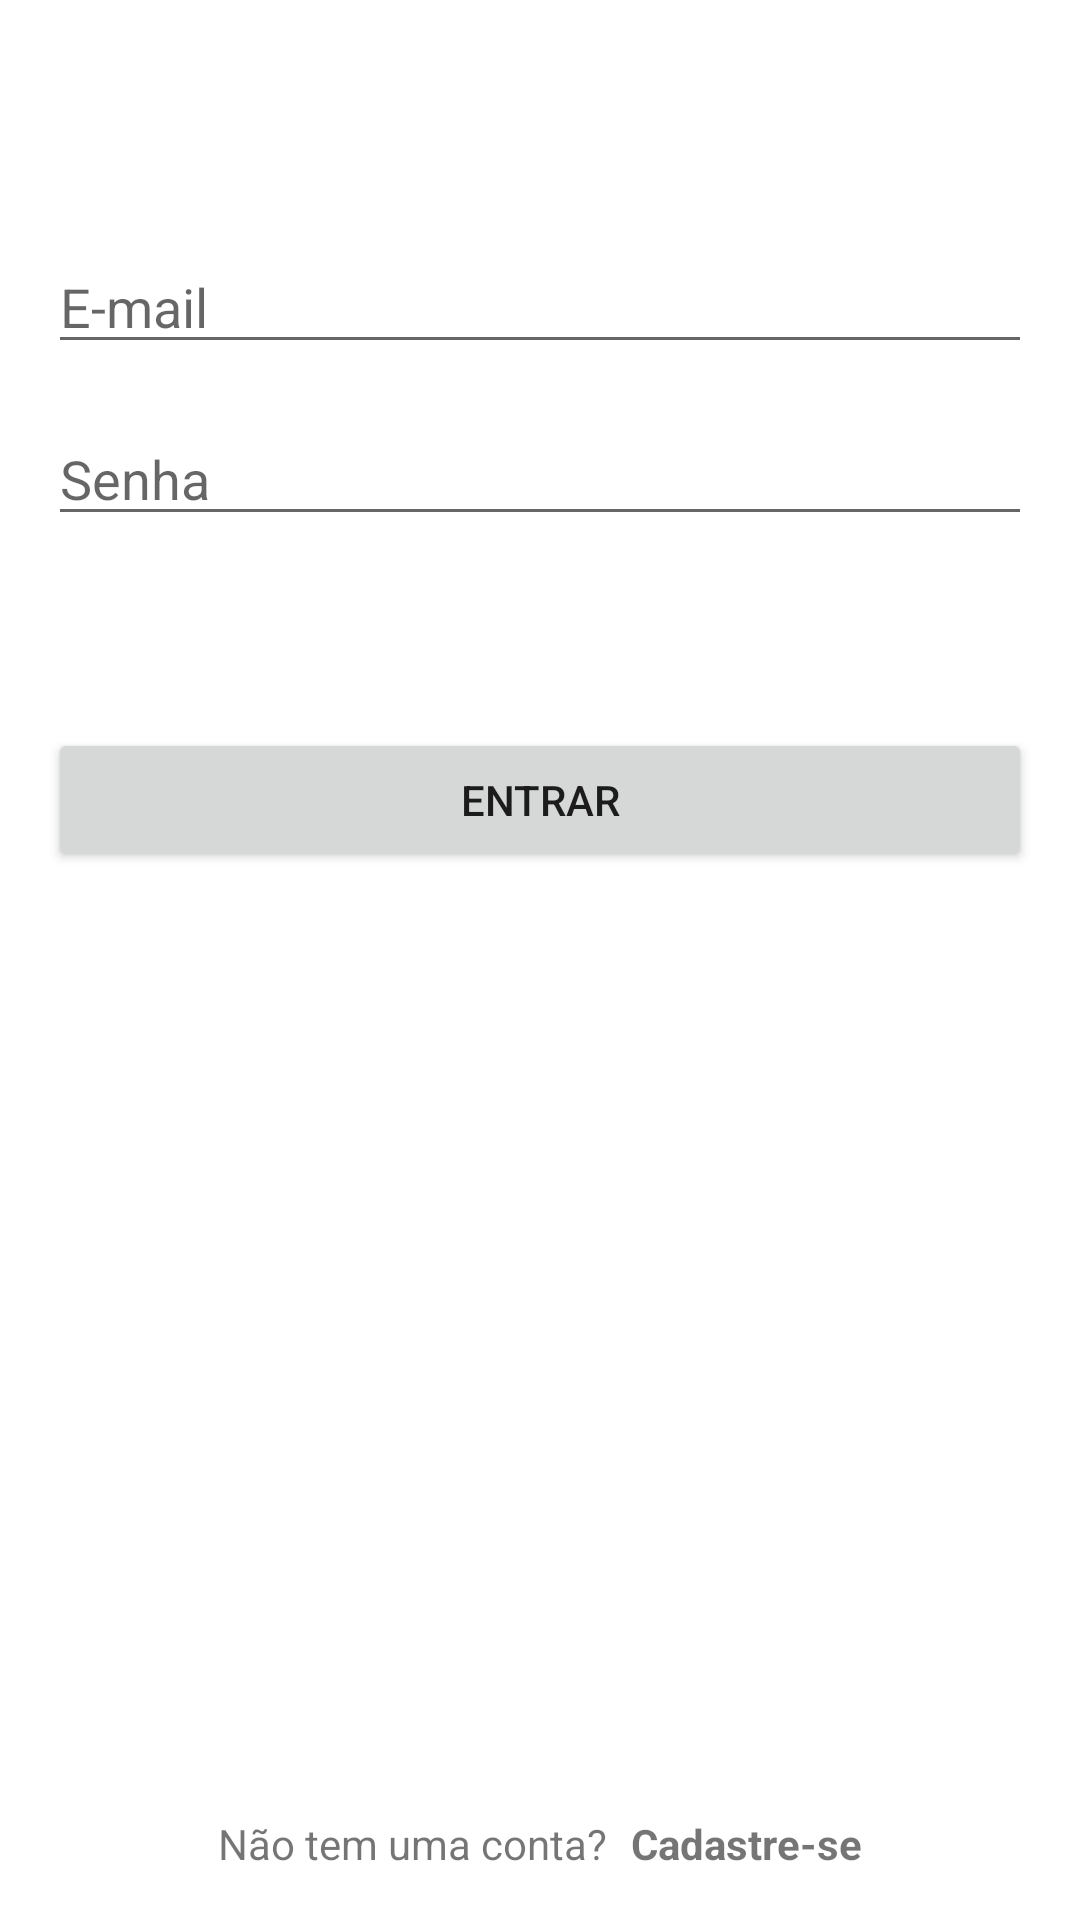

Here is an Android app screen rendered from its layout file. Give the layout XML and the strings, colors and styles it references.
<!-- AndroidManifest.xml: application theme Theme.Tasks -->
<!-- res/layout/activity_login.xml -->
<?xml version="1.0" encoding="utf-8"?>
<androidx.constraintlayout.widget.ConstraintLayout xmlns:android="http://schemas.android.com/apk/res/android"
    xmlns:app="http://schemas.android.com/apk/res-auto"
    xmlns:tools="http://schemas.android.com/tools"
    android:layout_width="match_parent"
    android:layout_height="match_parent"
    android:padding="16dp"
    tools:context=".login.presentation.LoginActivity">

    <EditText
        android:id="@+id/edit_email"
        android:layout_width="0dp"
        android:autofillHints="emailAddress"
        android:layout_height="wrap_content"
        android:layout_marginTop="64dp"
        android:hint="@string/email"
        android:inputType="textEmailAddress"
        app:layout_constraintEnd_toEndOf="parent"
        app:layout_constraintStart_toStartOf="parent"
        app:layout_constraintTop_toTopOf="parent" />

    <EditText
        android:id="@+id/edit_password"
        android:layout_width="0dp"
        android:autofillHints="password"
        android:layout_height="wrap_content"
        android:layout_marginTop="16dp"
        android:hint="@string/senha"
        android:inputType="textPassword"
        app:layout_constraintEnd_toEndOf="parent"
        app:layout_constraintStart_toStartOf="parent"
        app:layout_constraintTop_toBottomOf="@id/edit_email" />

    <Button
        android:id="@+id/button_login"
        android:layout_width="match_parent"
        android:layout_height="wrap_content"
        android:layout_gravity="center_horizontal"
        android:layout_marginTop="64dp"
        android:text="@string/entrar"
        app:layout_constraintEnd_toEndOf="parent"
        app:layout_constraintStart_toStartOf="parent"
        app:layout_constraintTop_toBottomOf="@id/edit_password" />

    <TextView
        android:id="@+id/text_new_account"
        android:layout_width="wrap_content"
        android:layout_height="wrap_content"
        android:text="@string/nao_tem_uma_conta"
        app:layout_constraintBottom_toBottomOf="parent"
        app:layout_constraintEnd_toStartOf="@id/text_register"
        app:layout_constraintHorizontal_chainStyle="packed"
        app:layout_constraintStart_toStartOf="parent" />

    <TextView
        android:id="@+id/text_register"
        android:layout_width="wrap_content"
        android:layout_height="wrap_content"
        android:layout_marginStart="8dp"
        android:layout_toEndOf="@id/text_new_account"
        android:text="@string/cadastre_se"
        android:textStyle="bold"
        app:layout_constraintBottom_toBottomOf="parent"
        app:layout_constraintEnd_toEndOf="parent"
        app:layout_constraintStart_toEndOf="@id/text_new_account" />

</androidx.constraintlayout.widget.ConstraintLayout>
<!-- resources referenced by this layout -->
<resources>
  <string name="cadastre_se">Cadastre-se</string>
  <string name="email">E-mail</string>
  <string name="entrar">Entrar</string>
  <string name="nao_tem_uma_conta">Não tem uma conta?</string>
  <string name="senha">Senha</string>
  <style name="Theme.Tasks" parent="Theme.MaterialComponents.DayNight.DarkActionBar">
          
          <item name="colorPrimary">@color/teal_700</item>
          <item name="colorPrimaryVariant">@color/gray_200</item>
          <item name="colorOnPrimary">@color/white</item>
          
          <item name="colorSecondary">@color/teal_200</item>
          <item name="colorSecondaryVariant">@color/teal_700</item>
          <item name="colorOnSecondary">@color/black</item>
          
          <item name="android:statusBarColor">?attr/colorPrimaryVariant</item>
          
      </style>
  <color name="teal_700">#FF018786</color>
  <color name="gray_200">#DCDCDC</color>
  <color name="white">#FFFFFFFF</color>
  <color name="teal_200">#FF03DAC5</color>
  <color name="black">#FF000000</color>
</resources>
